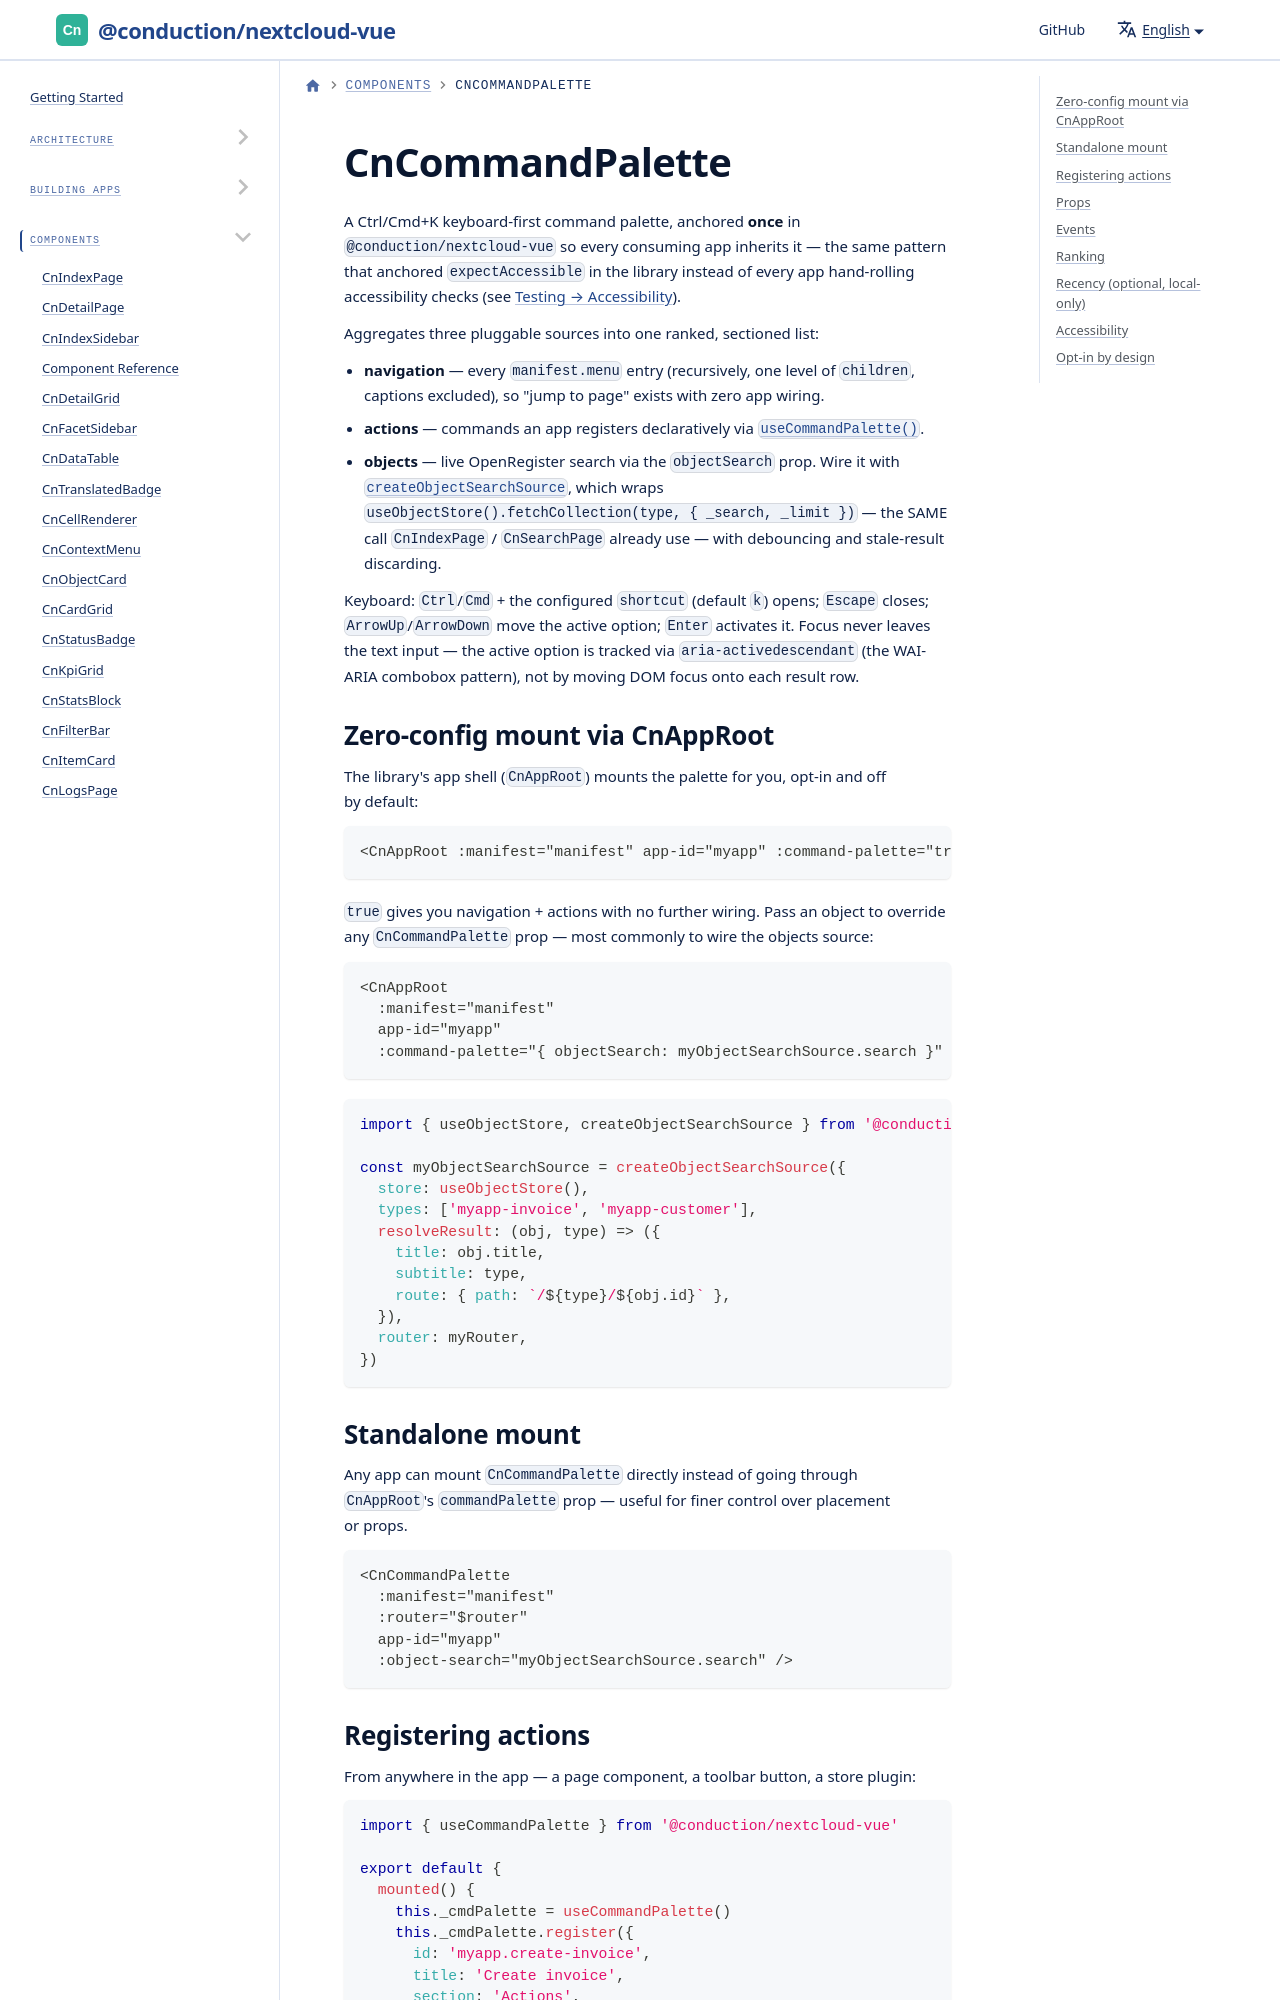

repository: ConductionNL/nextcloud-vue · page: docs/components/cn-command-palette/index.html · generator: docusaurus

# CnCommandPalette

A Ctrl/Cmd+K keyboard-first command palette, anchored **once** in `@conduction/nextcloud-vue` so every consuming app inherits it — the same pattern that anchored `expectAccessible` in the library instead of every app hand-rolling accessibility checks (see [Testing → Accessibility](../testing/accessibility.md)).

Aggregates three pluggable sources into one ranked, sectioned list:
